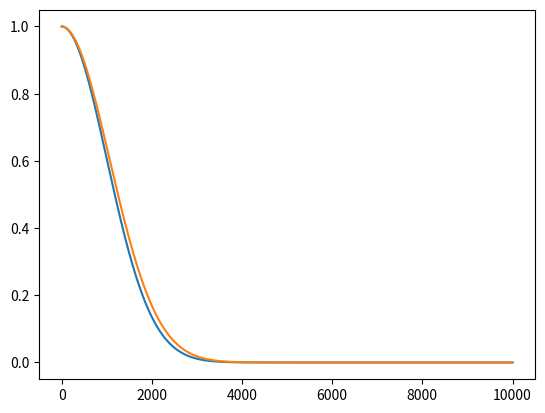

This figure's Python source:
import numpy as np
def gaus(x, sig):
    return np.exp(-np.square(x / sig) / 2)

def gaus2(x, sig):
    return np.exp(-np.square(x / sig))

x = np.linspace(0, 10000, 1000)
import matplotlib.pyplot as plt
plt.plot(x, gaus(x, 1000))
plt.plot(x, gaus2(x, 1500))
#plt.plot(x, 1/np.sqrt(x/200))
plt.show()
